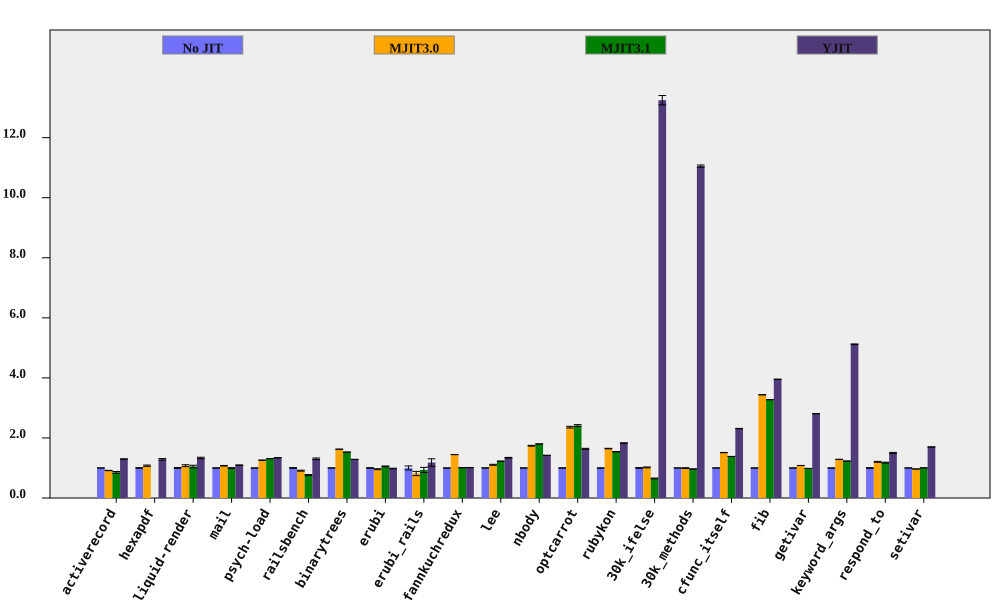

The file beside this chart, header and first rows:
bench, No JIT (ms), No JIT RSD, MJIT3.0 (ms), MJIT3.0 RSD, MJIT3.1 (ms), MJIT3.1 RSD, YJIT (ms), YJIT RSD, MJIT3.0 spd, MJIT3.0 spd RSD, MJIT3.1 spd, MJIT3.1 spd RSD, YJIT spd, YJIT spd RSD, % in YJIT
activerecord, 157.7, 0.1109, 172.3, 0.5219, 184.9, 3.59, 121.5, 0.2605, 0.9156, 0.5336, 0.8531, 3.592, 1.298, 0.2831, 81.84
hexapdf, 3011, 1.008, 2799, 1.7, , , 2338, 1.69, 1.076, 1.976, , , 1.288, 1.968, 75.08
liquid-render, 195.2, 1.556, 181.3, 2.381, 186.1, 3.662, 146.5, 1.119, 1.077, 2.845, 1.049, 3.979, 1.332, 1.917, 84.87
mail, 179.8, 0.311, 167.3, 0.8465, 180.2, 1.226, 164.4, 0.7555, 1.074, 0.9018, 0.9978, 1.265, 1.094, 0.817, 98.33
psych-load, 2625, 0.06599, 2084, 0.4602, 2001, 0.1531, 1959, 0.07542, 1.259, 0.4649, 1.312, 0.1667, 1.34, 0.1002, 82.03
railsbench, 2955, 1.164, 3245, 1.198, 3869, 1.796, 2265, 1.661, 0.9105, 1.67, 0.7637, 2.14, 1.305, 2.028, 81.72
binarytrees, 392.8, 0.05372, 241.7, 0.1664, 257, 0.06624, 305.4, 0.06085, 1.625, 0.1749, 1.528, 0.08528, 1.286, 0.08117, 84.27
erubi, 453.6, 0.9347, 473.2, 1.327, 430.2, 0.7147, 462.6, 0.7494, 0.9586, 1.624, 1.055, 1.177, 0.9805, 1.198, 5.624
erubi_rails, 43.18, 6.783, 52.98, 5.535, 46.24, 6.3, 36.56, 8.113, 0.815, 8.755, 0.9338, 9.257, 1.181, 10.57, 82.88
fannkuchredux, 5731, 0.03932, 3965, 0.09572, 5672, 0.1954, 5664, 0.07119, 1.445, 0.1035, 1.01, 0.1993, 1.012, 0.08133, 0.01792
lee, 1054, 0.237, 952.6, 1.455, 859.3, 0.2977, 785.6, 0.8164, 1.106, 1.474, 1.226, 0.3805, 1.341, 0.8501, 99.93
nbody, 106.2, 0.06306, 61.01, 0.7395, 58.99, 0.07275, 74.75, 0.03678, 1.74, 0.7422, 1.8, 0.09628, 1.42, 0.073, 100
optcarrot, 5416, 0.5679, 2297, 1.061, 2245, 1.109, 3310, 0.892, 2.359, 1.204, 2.413, 1.246, 1.637, 1.057, 96.13
rubykon, 11094, 0.3229, 6741, 0.4424, 7198, 0.3525, 6071, 0.5557, 1.646, 0.5477, 1.541, 0.478, 1.827, 0.6426, 99.62
30k_ifelse, 4161, 1.173, 4086, 0.843, 6395, 1.727, 314.1, 0.1116, 1.018, 1.445, 0.6507, 2.087, 13.25, 1.178, 100
30k_methods, 8395, 0.3329, 8426, 1.258, 8709, 0.7957, 759.6, 0.0586, 0.9963, 1.301, 0.964, 0.8626, 11.05, 0.338, 100
cfunc_itself, 90.49, 0.1307, 59.83, 0.3232, 65.4, 0.07518, 39.14, 0.1939, 1.512, 0.3487, 1.384, 0.1508, 2.312, 0.2339, 100
fib, 206.7, 0.03042, 60.13, 0.04858, 63.14, 0.04628, 52.28, 0.06623, 3.438, 0.05731, 3.274, 0.05538, 3.954, 0.07288, 100
getivar, 99.93, 0.03703, 92.36, 0.1704, 101.5, 0.06, 35.6, 0.05408, 1.082, 0.1744, 0.9846, 0.0705, 2.807, 0.06555, 98.94
keyword_args, 239, 0.06357, 185.8, 0.045, 194.2, 0.03889, 46.68, 0.2134, 1.286, 0.07788, 1.23, 0.07452, 5.12, 0.2227, 100
respond_to, 228.9, 1.164, 190, 0.5627, 194.4, 0.4867, 152.5, 0.2136, 1.205, 1.293, 1.178, 1.261, 1.502, 1.183, 100
setivar, 67.08, 0.04505, 69.43, 0.04369, 66.89, 0.07567, 39.45, 0.0406, 0.9662, 0.06275, 1.003, 0.08806, 1.7, 0.06064, 98.31
